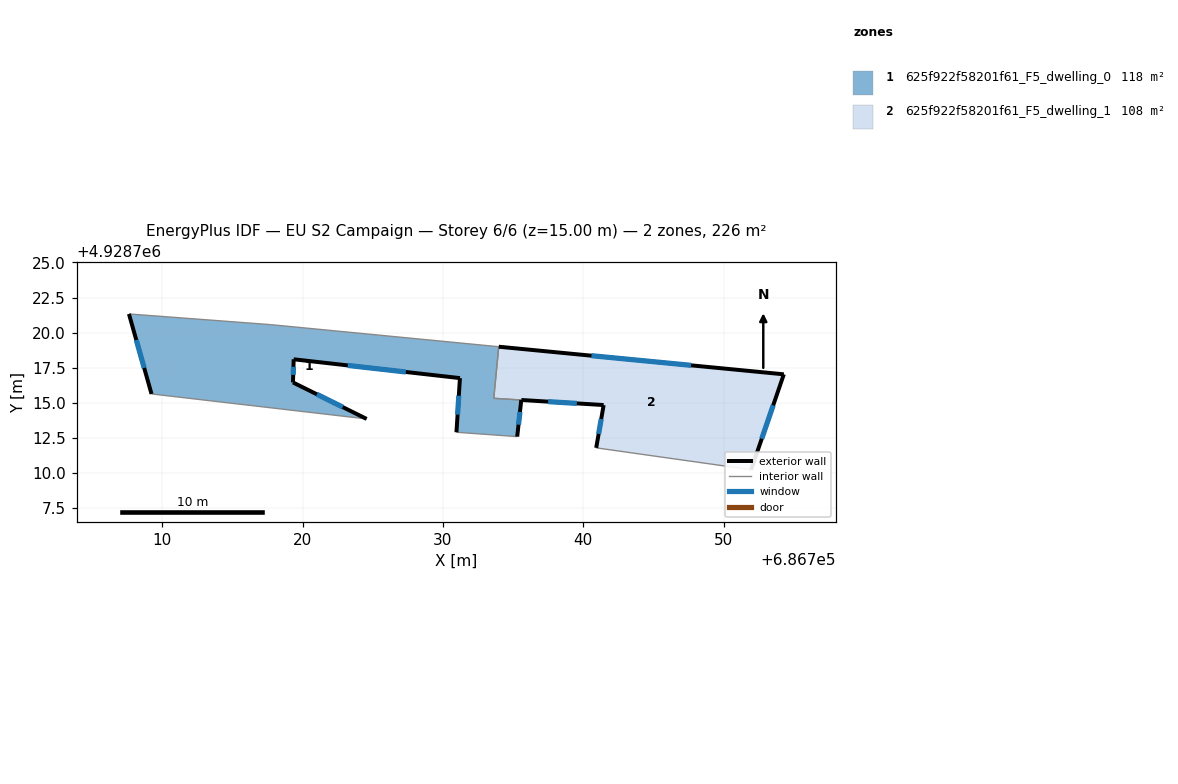
=== STOREY PLAN SPEC (per zone: floor XY polygon, exterior-wall plan segments, windows/doors) ===
zone 1: 625f922f58201f61_F5_dwelling_0  (117.9 m²)
  floor: (686735.29, 4928712.59) (686735.58, 4928715.20) (686733.62, 4928715.33) (686733.97, 4928719.00) (686717.71, 4928720.57) (686707.62, 4928721.33) (686709.23, 4928715.63) (686724.56, 4928713.85) (686719.31, 4928716.45) (686719.36, 4928718.10) (686731.21, 4928716.76) (686730.96, 4928712.90)
  exterior wall: (686730.96, 4928712.90) – (686731.21, 4928716.76)  [3.9 m]
    window: (686731.04, 4928714.16) – (686731.13, 4928715.51)  [1.4 m²]
  exterior wall: (686731.21, 4928716.76) – (686719.36, 4928718.10)  [11.9 m]
    window: (686727.36, 4928717.20) – (686723.21, 4928717.67)  [4.4 m²]
  exterior wall: (686719.36, 4928718.10) – (686719.31, 4928716.45)  [1.7 m]
    window: (686719.34, 4928717.57) – (686719.33, 4928716.99)  [0.6 m²]
  exterior wall: (686719.31, 4928716.45) – (686724.56, 4928713.85)  [5.9 m]
    window: (686721.02, 4928715.61) – (686722.85, 4928714.70)  [2.1 m²]
  exterior wall: (686709.23, 4928715.63) – (686707.62, 4928721.33)  [5.9 m]
    window: (686708.71, 4928717.49) – (686708.14, 4928719.48)  [2.2 m²]
  exterior wall: (686735.58, 4928715.20) – (686735.29, 4928712.59)  [2.6 m]
    window: (686735.49, 4928714.35) – (686735.38, 4928713.44)  [1.0 m²]
  interior walls: 6
zone 2: 625f922f58201f61_F5_dwelling_1  (107.7 m²)
  floor: (686751.96, 4928710.23) (686754.29, 4928717.03) (686733.97, 4928719.00) (686733.62, 4928715.33) (686735.58, 4928715.20) (686741.45, 4928714.84) (686740.92, 4928711.79)
  exterior wall: (686733.97, 4928719.00) – (686754.29, 4928717.03)  [20.4 m]
    window: (686740.58, 4928718.36) – (686747.68, 4928717.67)  [7.5 m²]
  exterior wall: (686754.29, 4928717.03) – (686751.96, 4928710.23)  [7.2 m]
    window: (686753.53, 4928714.82) – (686752.72, 4928712.44)  [2.6 m²]
  exterior wall: (686740.92, 4928711.79) – (686741.45, 4928714.84)  [3.1 m]
    window: (686741.09, 4928712.78) – (686741.28, 4928713.85)  [1.1 m²]
  exterior wall: (686741.45, 4928714.84) – (686735.58, 4928715.20)  [5.9 m]
    window: (686739.54, 4928714.96) – (686737.49, 4928715.08)  [2.2 m²]
  interior walls: 3

=== DERIVED (storey summary) ===
Building: EU S2 Campaign
Storey: 6 of 6  (floor level z = 15.00 m)
Storey gross floor area: 225.6 m²
Zones on this storey: 2
  - 625f922f58201f61_F5_dwelling_0: floor 117.9 m²; exterior wall 31.9 m (95.6 m²); 6 window(s) 11.7 m²; WWR 12.2%
  - 625f922f58201f61_F5_dwelling_1: floor 107.7 m²; exterior wall 36.6 m (109.7 m²); 4 window(s) 13.4 m²; WWR 12.2%
Zone adjacency (shared interzone walls):
  - 625f922f58201f61_F5_dwelling_0 ↔ 625f922f58201f61_F5_dwelling_1